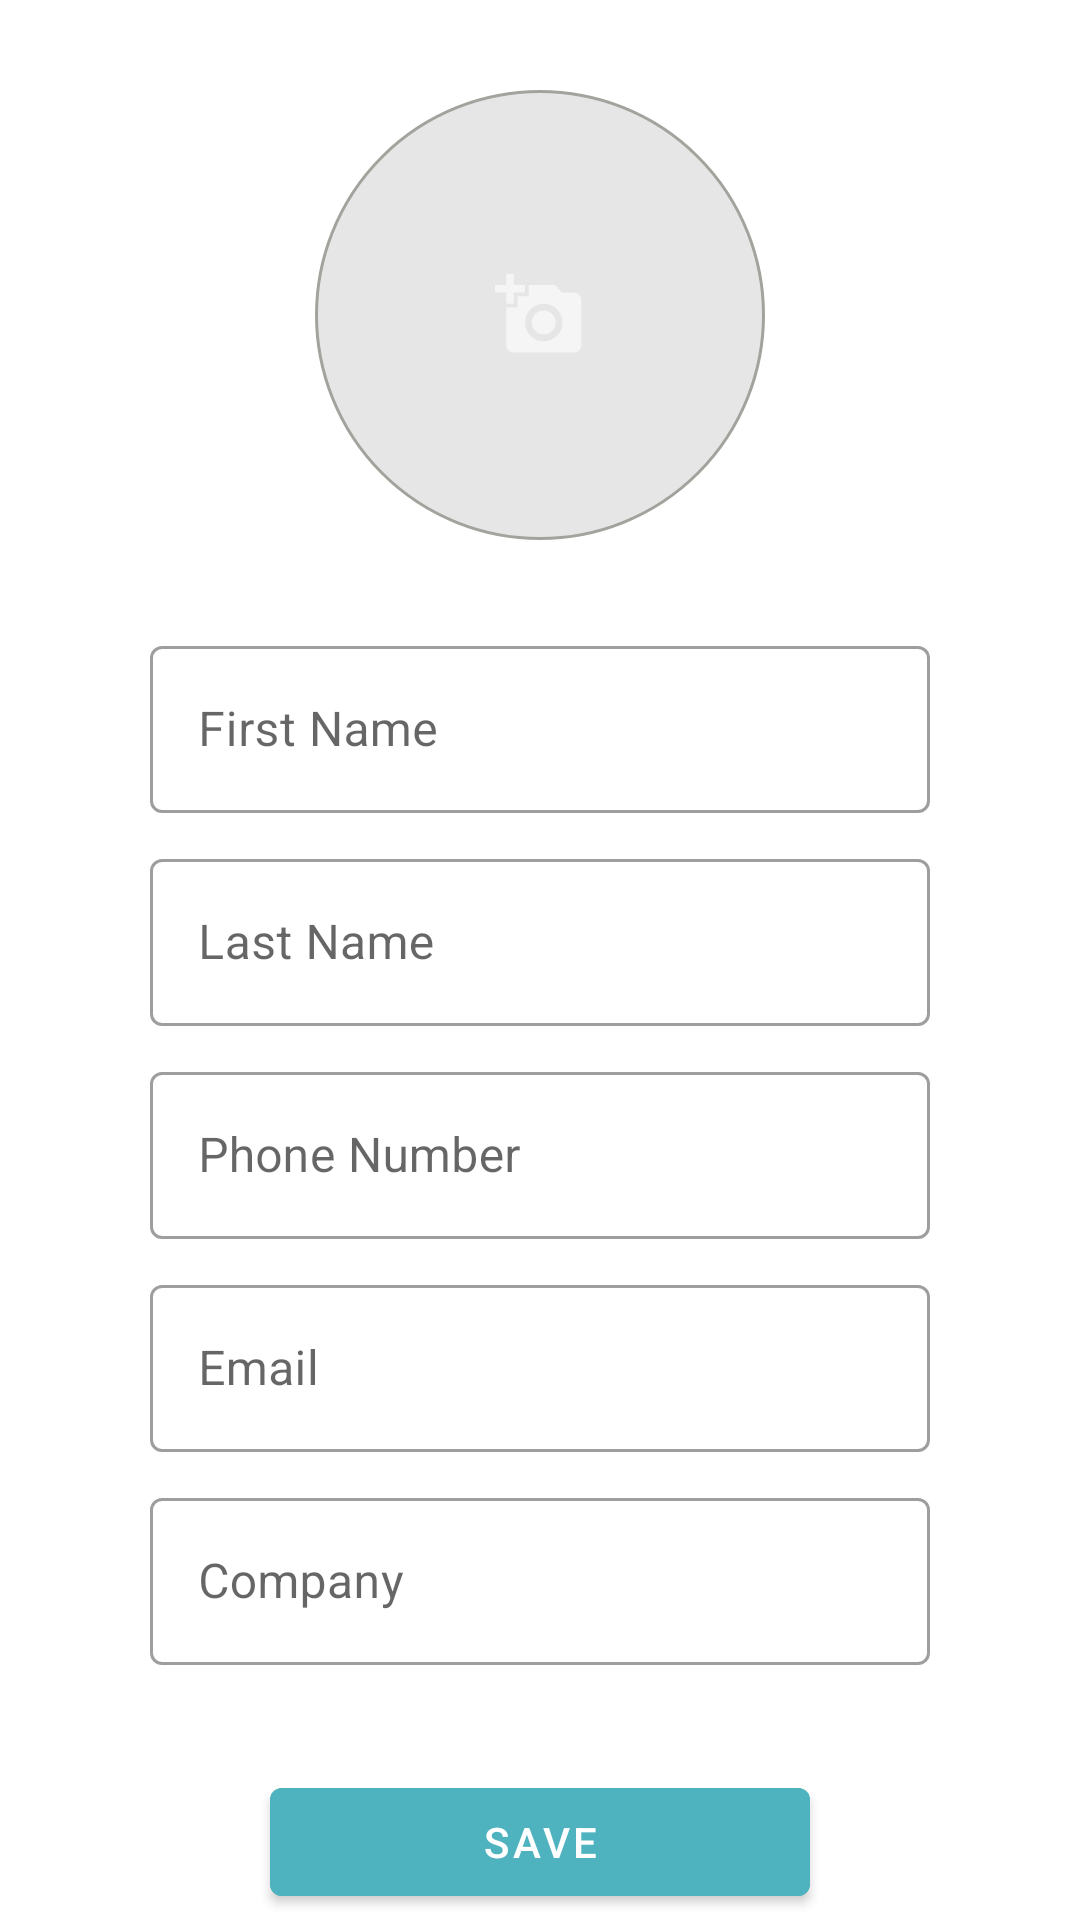

This screen was rendered from an Android layout file. Write that file and the resources it references.
<!-- AndroidManifest.xml: application theme Theme.Contacts -->
<!-- res/layout/fragment_create_contact.xml -->
<?xml version="1.0" encoding="utf-8"?>
<ScrollView
    android:id="@+id/create_contact"
    xmlns:tools="http://schemas.android.com/tools"
    android:layout_width="match_parent"
    android:layout_height="match_parent"
    xmlns:android="http://schemas.android.com/apk/res/android"
  >

<LinearLayout

    android:layout_width="match_parent"
    android:layout_height="wrap_content"
    android:orientation="vertical"
    tools:context=".ui.UI.fragments.CreateContactFragment">


<FrameLayout
    android:layout_width="wrap_content"
    android:layout_height="wrap_content"
    android:layout_gravity="center"
    android:layout_marginTop="30dp">

    <ImageButton
        android:id="@+id/iv_avatar"
        android:layout_width="150dp"
        android:layout_height="150dp"
        android:layout_gravity="center"
        android:background="@drawable/add_photo"/>

     <ImageView

      android:layout_width="30dp"
      android:layout_height="30dp"
      android:layout_gravity="center"
      android:src="@drawable/ic_baseline_add_a_photo_24"/>

</FrameLayout>

    <com.google.android.material.textfield.TextInputLayout
        android:layout_width="match_parent"
        android:layout_height="wrap_content"
        android:hint="@string/first_name"
        style="@style/Widget.MaterialComponents.TextInputLayout.OutlinedBox"
        android:layout_marginTop="30dp"
        android:layout_marginEnd="50dp"
        android:layout_marginStart="50dp"
        >

        <com.google.android.material.textfield.TextInputEditText
            android:id="@+id/first_name"
            android:layout_width="match_parent"
            android:layout_height="wrap_content"
            android:inputType="textCapWords"
            android:maxLines="1"
            android:maxLength="35"
            />
    </com.google.android.material.textfield.TextInputLayout>


    <com.google.android.material.textfield.TextInputLayout
        android:layout_width="match_parent"
        android:layout_height="wrap_content"
        android:hint="@string/last_name"
        style="@style/Widget.MaterialComponents.TextInputLayout.OutlinedBox"
        android:layout_marginTop="10dp"
        android:layout_marginEnd="50dp"
        android:layout_marginStart="50dp">

        <com.google.android.material.textfield.TextInputEditText
            android:id="@+id/last_name"
            android:layout_width="match_parent"
            android:layout_height="wrap_content"
            android:inputType="textCapWords"
            android:maxLines="1"
            android:maxLength="35"
            />
    </com.google.android.material.textfield.TextInputLayout>

    <com.google.android.material.textfield.TextInputLayout
        android:layout_width="match_parent"
        android:layout_height="wrap_content"
        android:hint="@string/phone_number"
        style="@style/Widget.MaterialComponents.TextInputLayout.OutlinedBox"
        android:layout_marginTop="10dp"
        android:layout_marginEnd="50dp"
        android:layout_marginStart="50dp">

        <com.google.android.material.textfield.TextInputEditText
            android:id="@+id/phone_number"
            android:layout_width="match_parent"
            android:layout_height="wrap_content"
            android:inputType="number"
            android:maxLines="1"
            android:maxLength="35"
           />
    </com.google.android.material.textfield.TextInputLayout>

    <com.google.android.material.textfield.TextInputLayout
        android:layout_width="match_parent"
        android:layout_height="wrap_content"
        android:hint="@string/email"
        style="@style/Widget.MaterialComponents.TextInputLayout.OutlinedBox"
        android:layout_marginTop="10dp"
        android:layout_marginEnd="50dp"
        android:layout_marginStart="50dp">

        <com.google.android.material.textfield.TextInputEditText
            android:id="@+id/email"
            android:layout_width="match_parent"
            android:layout_height="wrap_content"
            android:inputType="textEmailAddress"
            android:maxLines="1"
            android:maxLength="35"/>
    </com.google.android.material.textfield.TextInputLayout>

    <com.google.android.material.textfield.TextInputLayout
        android:layout_width="match_parent"
        android:layout_height="wrap_content"
        android:hint="@string/company"
        style="@style/Widget.MaterialComponents.TextInputLayout.OutlinedBox"
        android:layout_marginTop="10dp"
        android:layout_marginEnd="50dp"
        android:layout_marginStart="50dp">

        <com.google.android.material.textfield.TextInputEditText
            android:id="@+id/company"
            android:layout_width="match_parent"
            android:layout_height="wrap_content"
            android:inputType="text"
            android:maxLines="1"
            android:maxLength="35"/>
    </com.google.android.material.textfield.TextInputLayout>

    <com.google.android.material.button.MaterialButton
        android:id="@+id/create_contact_button"
        android:layout_width="match_parent"
        android:layout_height="wrap_content"
        android:layout_marginTop="35dp"
        android:layout_marginStart="90dp"
        android:layout_marginEnd="90dp"
        android:text="@string/create_fragment_save_button"
        android:backgroundTint="@color/colorOnPrimary"
        android:textColor="@color/white"/>


</LinearLayout>

</ScrollView>
<!-- resources referenced by this layout -->
<resources>
  <color name="colorOnPrimary">#4fb3bf</color>
  <color name="white">#FFFFFFFF</color>
  <!-- drawable add_photo (drawable) -->
  <?xml version="1.0" encoding="utf-8"?>
  <shape xmlns:android="http://schemas.android.com/apk/res/android"
      android:innerRadius="0dp"
      android:shape="ring"
      android:thicknessRatio="2.0"
      android:useLevel="false" >
      <solid android:color="#e6e6e6" />
  
      <stroke
          android:width="1dp"
          android:color="#A3A39D"/>
  </shape>
  <!-- drawable ic_baseline_add_a_photo_24 (drawable) -->
  <vector
  
  
      xmlns:android="http://schemas.android.com/apk/res/android"
      android:name="add_photo_icon"
      android:width="24dp"
      android:height="24dp"
      android:alpha="0.6"
  
      android:tint="@color/white"
      android:viewportWidth="24"
      android:viewportHeight="24">
      <path
          android:fillColor="@android:color/white"
          android:pathData="M3,4V1h2v3h3v2H5v3H3V6H0V4H3zM6,10V7h3V4h7l1.83,2H21c1.1,0 2,0.9 2,2v12c0,1.1 -0.9,2 -2,2H5c-1.1,0 -2,-0.9 -2,-2V10H6zM13,19c2.76,0 5,-2.24 5,-5s-2.24,-5 -5,-5s-5,2.24 -5,5S10.24,19 13,19zM9.8,14c0,1.77 1.43,3.2 3.2,3.2s3.2,-1.43 3.2,-3.2s-1.43,-3.2 -3.2,-3.2S9.8,12.23 9.8,14z" />
  </vector>
  <string name="company">Company</string>
  <string name="create_fragment_save_button">Save</string>
  <string name="email">Email</string>
  <string name="first_name">First Name</string>
  <string name="last_name">Last Name</string>
  <string name="phone_number">Phone Number</string>
  <style name="Theme.Contacts" parent="Theme.MaterialComponents.DayNight.DarkActionBar">
          
          <item name="colorPrimary">#00838f</item>
          <item name="colorPrimaryVariant">#005662</item>
          <item name="colorOnPrimary">#4fb3bf</item>
          
          <item name="colorSecondary">@color/teal_200</item>
          <item name="colorSecondaryVariant">@color/teal_700</item>
          <item name="colorOnSecondary">@color/white</item>
  
          
          <item name="android:actionBarStyle"> @style/MyActionBar</item>
  
          
          <item name="android:statusBarColor" tools:targetApi="l">?attr/colorPrimaryVariant</item>
          
      </style>
  <color name="teal_200">#FF03DAC5</color>
  <color name="teal_700">#FF018786</color>
  <style name="MyActionBar" parent="Theme.MaterialComponents.Light">
          <item name="android:background">@color/design_default_color_background</item>
      </style>
</resources>
